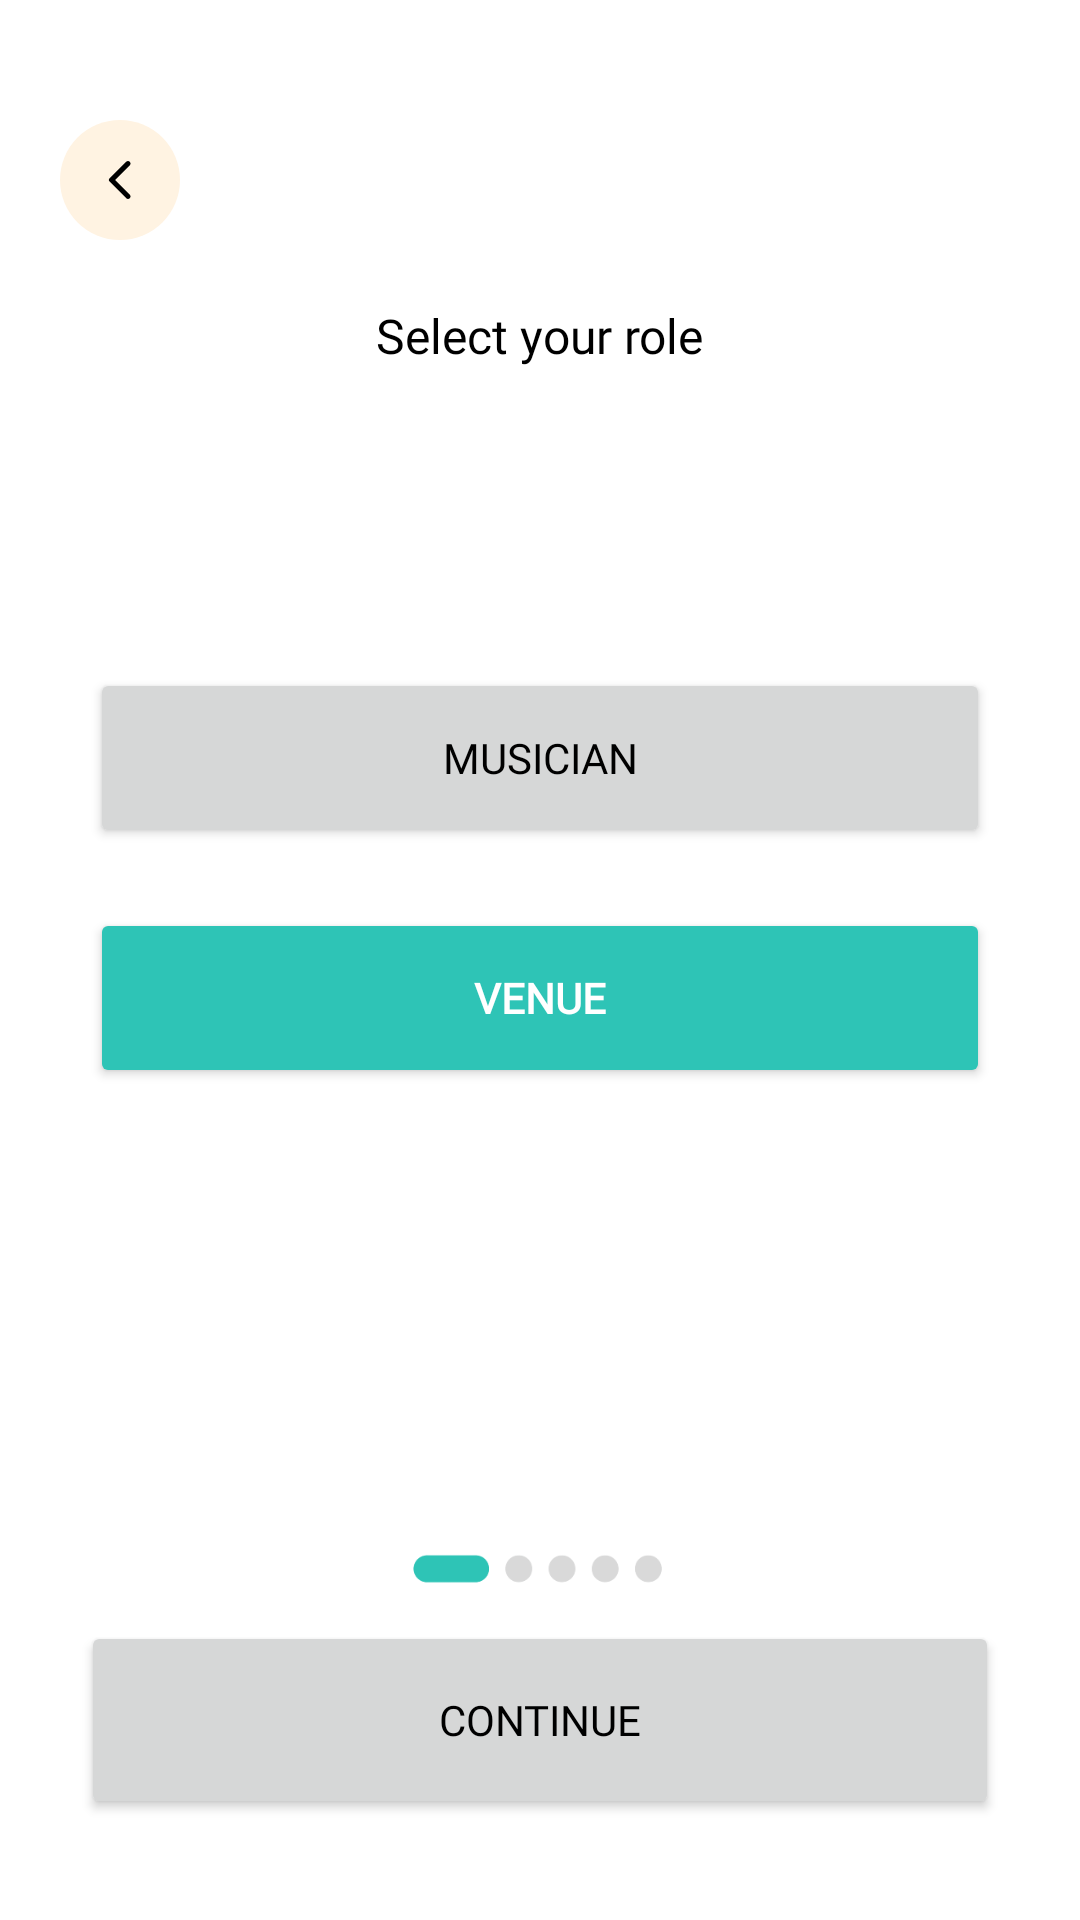

Produce the Android XML layout that renders to this screen, including the resource entries it uses.
<!-- AndroidManifest.xml: application theme Theme.Prueba_Beat_on_Jeans -->
<!-- res/layout/activity_register.xml -->
<?xml version="1.0" encoding="utf-8"?>
<LinearLayout xmlns:android="http://schemas.android.com/apk/res/android"
    xmlns:app="http://schemas.android.com/apk/res-auto"
    xmlns:tools="http://schemas.android.com/tools"
    android:id="@+id/main"
    android:layout_width="match_parent"
    android:layout_height="match_parent"
    android:orientation="vertical"
    android:background="@color/white"
    android:gravity="center">
    <FrameLayout
        android:layout_width="match_parent"
        android:layout_height="wrap_content"
        android:layout_weight="0.35"
        >

        <ImageButton
            android:id="@+id/back_imageButton"
            android:layout_width="40dp"
            android:layout_height="40dp"
            android:layout_marginLeft="20dp"
            android:layout_marginTop="40dp"
            android:src="@drawable/ic_arrow_back"
            android:background="@drawable/rounded_back_button"
            >
        </ImageButton>

        <TextView
            android:layout_width="wrap_content"
            android:layout_height="wrap_content"
            android:text="@string/select_rol"
            android:layout_marginBottom="100dp"
            android:fontFamily="@font/poppins_medium"
            android:textSize="16sp"
            android:textColor="@color/black"
            android:layout_gravity="center|bottom"
            >
        </TextView>

    </FrameLayout>

    <FrameLayout
        android:layout_width="match_parent"
        android:layout_height="wrap_content"
        android:layout_weight="0.25">

        <Button
            android:id="@+id/musician_button"
            android:layout_width="300dp"
            android:layout_height="60dp"
            android:text="@string/musics"
            android:layout_gravity="center|top"
            android:fontFamily="@font/poppins_bold"
            android:textSize="14sp"
            />

        <Button
            android:id="@+id/local_button"
            android:layout_width="300dp"
            android:layout_height="60dp"
            android:layout_gravity="center|top"
            android:text="@string/locals"
            android:textColor="@color/white"
            android:layout_marginTop="80dp"
            android:fontFamily="@font/poppins_bold"
            android:textStyle="bold"
            android:textSize="14sp"
            android:backgroundTint="@color/turquoise"
            >
        </Button>

    </FrameLayout>

    <FrameLayout
        android:layout_width="match_parent"
        android:layout_height="wrap_content"
        android:layout_weight="0.25"
        >
    </FrameLayout>

    <FrameLayout
        android:layout_width="match_parent"
        android:layout_height="wrap_content"
        android:layout_weight="0.2">

        <ImageView
            android:layout_width="200dp"
            android:layout_height="25dp"
            android:src="@drawable/first_register_navbar"
            android:layout_gravity="center"
            android:layout_marginBottom="50dp"
            >
        </ImageView>

        <Button
            android:id="@+id/continue_button"
            android:layout_width="306dp"
            android:layout_height="66dp"
            android:text="@string/next"
            android:layout_gravity="center"
            android:fontFamily="@font/poppins_bold"
            android:textSize="14sp"
            />

    </FrameLayout>

</LinearLayout>
<!-- resources referenced by this layout -->
<resources>
  <color name="black">#FF000000</color>
  <color name="turquoise">#2EC4B6</color>
  <color name="white">#FFFFFFFF</color>
  <!-- drawable first_register_navbar: png bitmap (drawable, 5374 bytes) -->
  <!-- drawable ic_arrow_back (drawable) -->
  <vector xmlns:android="http://schemas.android.com/apk/res/android" android:autoMirrored="true" android:height="16dp" android:tint="#000000" android:viewportHeight="24" android:viewportWidth="24" android:width="16dp">
        
      <path android:fillColor="@android:color/white" android:pathData="M16.88,2.88L16.88,2.88c-0.49,-0.49 -1.28,-0.49 -1.77,0l-8.41,8.41c-0.39,0.39 -0.39,1.02 0,1.41l8.41,8.41c0.49,0.49 1.28,0.49 1.77,0l0,0c0.49,-0.49 0.49,-1.28 0,-1.77L9.54,12l7.35,-7.35C17.37,4.16 17.37,3.37 16.88,2.88z"/>
      
  </vector>
  <!-- drawable rounded_back_button (drawable) -->
  <?xml version="1.0" encoding="utf-8"?>
  <shape xmlns:android="http://schemas.android.com/apk/res/android">
      <solid android:color="@color/orange_light_3"/>
      <corners android:radius="250dp"/>
  </shape>
  <string name="locals">Venue</string>
  <string name="musics">Musician</string>
  <string name="next">Continue</string>
  <string name="select_rol">Select your role</string>
  <style name="Theme.Prueba_Beat_on_Jeans" parent="Theme.Material3.DayNight.NoActionBar">
          
          <item name="colorPrimary">@color/orange_dark</item>
          <item name="colorPrimaryVariant">@color/orange_dark</item>
  
          <item name="android:textColor">@color/black</item>
  
          
          <item name="colorSecondary">@color/orange_dark</item>
          <item name="colorSecondaryVariant">@color/orange_dark</item>
  
          <item name="android:textStyle" />
  
          <item name="android:textColorHighlightInverse">@color/orange_dark</item>
  
      </style>
  <color name="orange_light_3">#FFF3E2</color>
  <color name="orange_dark">#F2681B</color>
</resources>
